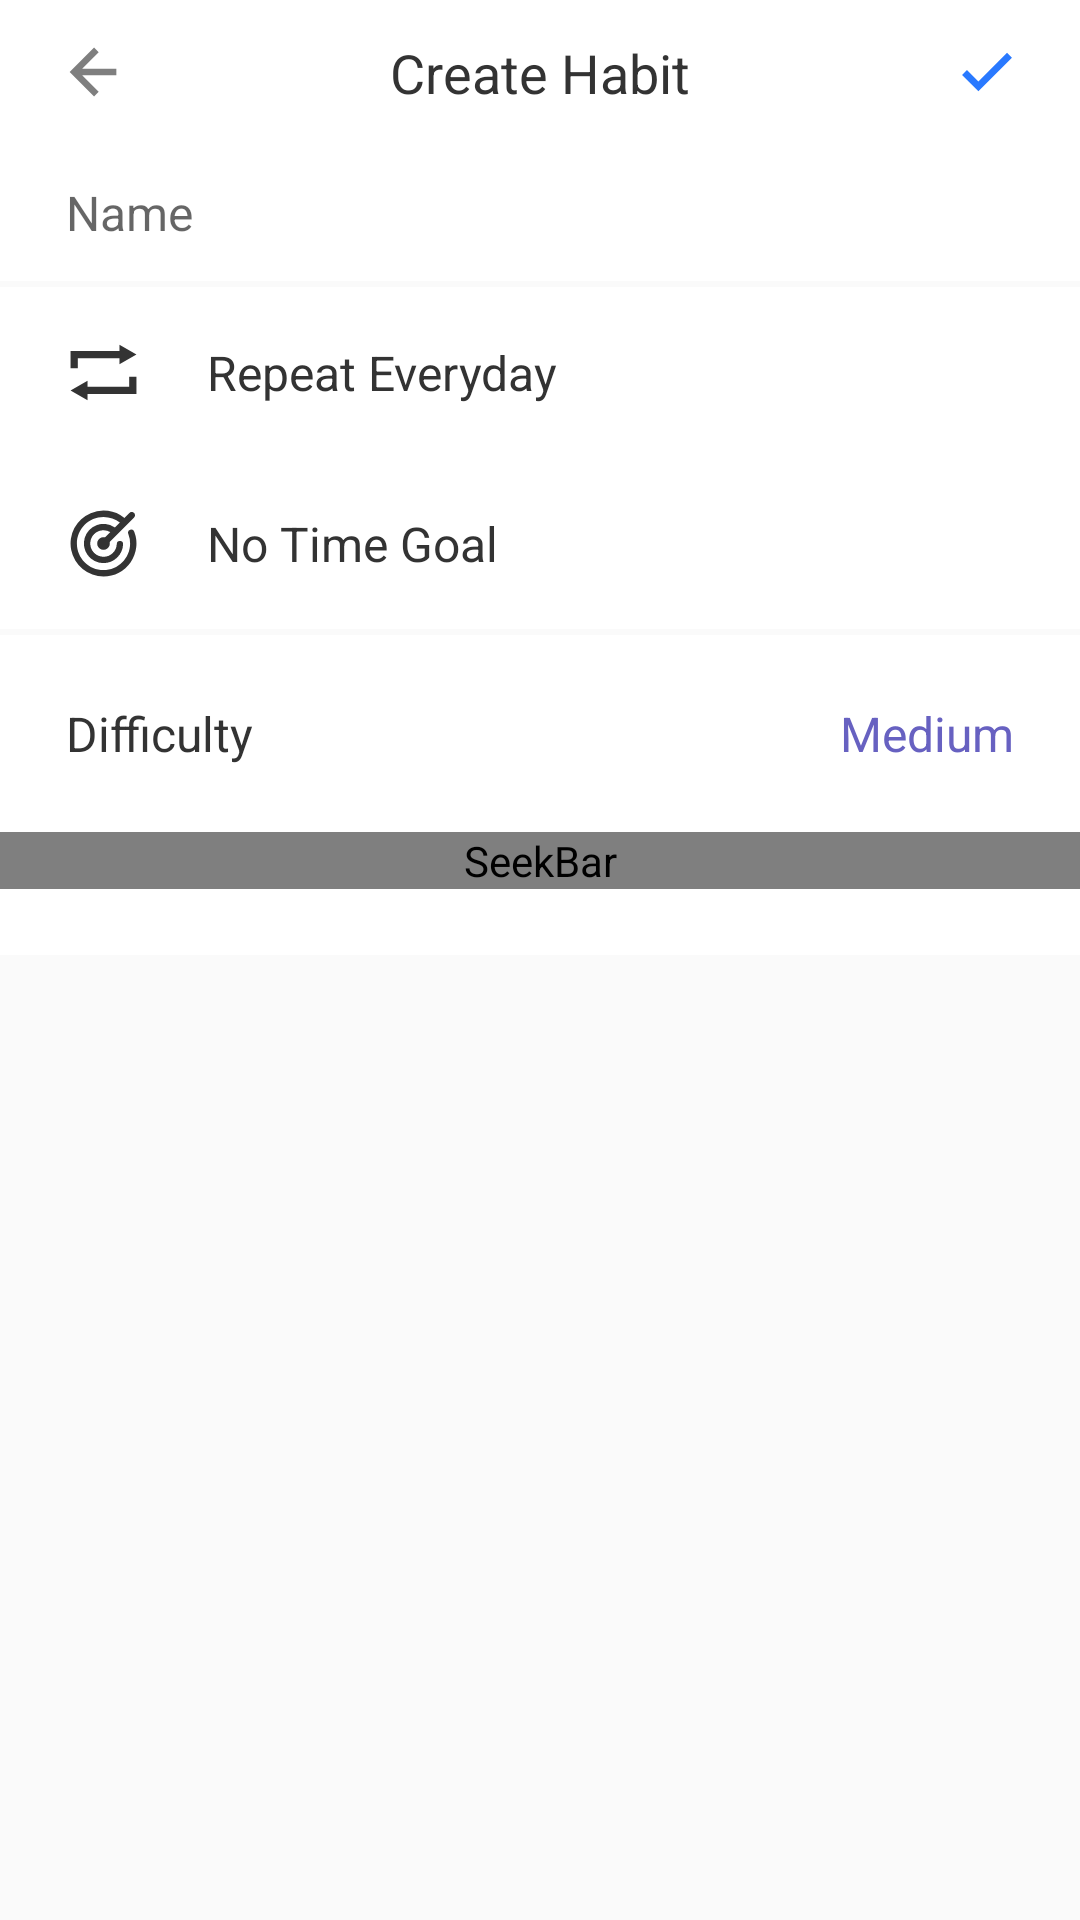

Reconstruct the res/layout file that produces this screen, plus the resources it refers to.
<!-- AndroidManifest.xml: application theme AppTheme -->
<!-- res/layout/activity_add_habit.xml -->
<?xml version="1.0" encoding="utf-8"?>
<LinearLayout xmlns:android="http://schemas.android.com/apk/res/android"
    xmlns:app="http://schemas.android.com/apk/res-auto"
    xmlns:tools="http://schemas.android.com/tools"
    android:layout_width="match_parent"
    android:layout_height="match_parent"
    android:orientation="vertical"
    tools:context=".activities.add_habit.AddHabitActivity">

    <com.google.android.material.appbar.AppBarLayout
        android:id="@+id/appBarLayout"
        android:layout_width="match_parent"
        android:layout_height="@dimen/height_app_bar"
        android:background="@color/colorPrimaryDark"
        android:theme="@style/ThemeOverlay.AppCompat.Dark.ActionBar">

        <androidx.constraintlayout.widget.ConstraintLayout
            android:layout_width="match_parent"
            android:layout_height="match_parent">

            <TextView
                android:id="@+id/textView"
                android:layout_width="wrap_content"
                android:layout_height="wrap_content"
                android:layout_gravity="center"
                android:text="Create Habit"
                android:textAppearance="@style/TextTitle"
                app:layout_constraintBottom_toBottomOf="parent"
                app:layout_constraintEnd_toStartOf="@+id/image_done"
                app:layout_constraintStart_toEndOf="@+id/image_back"
                app:layout_constraintTop_toTopOf="parent" />

            <FrameLayout
                android:id="@+id/image_done"
                android:layout_width="wrap_content"
                android:layout_height="match_parent"
                app:layout_constraintBottom_toBottomOf="parent"
                app:layout_constraintEnd_toEndOf="parent"
                app:layout_constraintTop_toTopOf="parent">

                <ImageView
                    android:layout_width="@dimen/size_image_special"
                    android:layout_height="@dimen/size_image_special"
                    android:layout_gravity="center"
                    android:layout_marginStart="@dimen/margin_base"
                    android:layout_marginEnd="@dimen/margin_base"
                    android:src="@drawable/tick"
                    android:tint="@color/colorAccent" />
            </FrameLayout>


            <FrameLayout
                android:id="@+id/image_back"
                android:layout_width="wrap_content"
                android:layout_height="match_parent"
                app:layout_constraintBottom_toBottomOf="parent"
                app:layout_constraintStart_toStartOf="parent"
                app:layout_constraintTop_toTopOf="parent">

                <ImageView
                    android:layout_width="@dimen/size_image_special"
                    android:layout_height="@dimen/size_image_special"
                    android:layout_gravity="center"
                    android:layout_marginStart="@dimen/margin_base"
                    android:layout_marginEnd="@dimen/margin_base"
                    android:src="@drawable/back_arrow"
                    android:tint="@color/colorGray" />
            </FrameLayout>

        </androidx.constraintlayout.widget.ConstraintLayout>

    </com.google.android.material.appbar.AppBarLayout>

    <EditText
        android:id="@+id/editText_name"
        android:layout_width="match_parent"
        android:layout_height="wrap_content"
        android:background="@color/colorPrimary"
        android:hint="Name"
        android:inputType="textMultiLine|textCapSentences"
        android:maxLength="80"
        android:maxLines="2"
        android:paddingLeft="@dimen/margin_base"
        android:paddingTop="@dimen/padding_vertical_edit_text"
        android:paddingRight="@dimen/margin_base"
        android:paddingBottom="@dimen/padding_vertical_edit_text"
        android:textAppearance="@style/TextPrimary"/>

<include layout="@layout/frame_error_line"/>

    <androidx.constraintlayout.widget.ConstraintLayout
        android:id="@+id/view_repeat"
        android:layout_width="match_parent"
        android:layout_height="wrap_content"
        android:layout_marginTop="@dimen/margin_between_blocks"
        android:background="@color/colorPrimary"
        android:clickable="true"
        android:focusable="true"
        android:foreground="?attr/selectableItemBackground"
        android:paddingTop="@dimen/padding_vertical_item"
        android:paddingBottom="@dimen/padding_vertical_item">

        <ImageView
            android:id="@+id/image_repeat"
            android:layout_width="@dimen/size_check_box"
            android:layout_height="@dimen/size_check_box"
            android:layout_marginStart="@dimen/margin_base"
            android:button="@drawable/button_hiding_check_box"
            android:src="@drawable/repeat"
            android:tint="@color/colorBlack"
            app:layout_constraintBottom_toBottomOf="parent"
            app:layout_constraintStart_toStartOf="parent"
            app:layout_constraintTop_toTopOf="parent" />

        <TextView
            android:id="@+id/text_repeat"
            android:layout_width="0dp"
            android:layout_height="wrap_content"
            android:layout_marginStart="@dimen/margin_base"
            android:baselineAligned="false"
            android:text="Repeat Everyday"
            android:textAppearance="@style/TextPrimary"
            app:layout_constraintBottom_toBottomOf="parent"
            app:layout_constraintEnd_toEndOf="parent"
            app:layout_constraintStart_toEndOf="@+id/image_repeat"
            app:layout_constraintTop_toTopOf="parent" />

    </androidx.constraintlayout.widget.ConstraintLayout>

    <androidx.constraintlayout.widget.ConstraintLayout
        android:id="@+id/view_goalTime"
        android:layout_width="match_parent"
        android:layout_height="wrap_content"
        android:background="@color/colorPrimary"
        android:clickable="true"
        android:focusable="true"
        android:foreground="?attr/selectableItemBackground"
        android:paddingTop="@dimen/padding_vertical_item"
        android:paddingBottom="@dimen/padding_vertical_item">

        <ImageView
            android:id="@+id/image_goal"
            android:layout_width="@dimen/size_check_box"
            android:layout_height="@dimen/size_check_box"
            android:layout_marginStart="@dimen/margin_base"
            android:button="@drawable/button_hiding_check_box"
            android:src="@drawable/time_goal"
            android:tint="@color/colorBlack"
            app:layout_constraintBottom_toBottomOf="parent"
            app:layout_constraintStart_toStartOf="parent"
            app:layout_constraintTop_toTopOf="parent" />

        <TextView
            android:id="@+id/text_goal"
            android:layout_width="0dp"
            android:layout_height="wrap_content"
            android:layout_marginStart="@dimen/margin_base"
            android:baselineAligned="false"
            android:text="No Time Goal"
            android:textAppearance="@style/TextPrimary"
            app:layout_constraintBottom_toBottomOf="parent"
            app:layout_constraintEnd_toEndOf="parent"
            app:layout_constraintStart_toEndOf="@+id/image_goal"
            app:layout_constraintTop_toTopOf="parent" />

    </androidx.constraintlayout.widget.ConstraintLayout>

    <include layout="@layout/seek_bar_difficult"/>

</LinearLayout>
<!-- res/layout/frame_error_line.xml (included above) -->
<?xml version="1.0" encoding="utf-8"?>
<FrameLayout xmlns:android="http://schemas.android.com/apk/res/android"
    android:id="@+id/frame_error_line"
    android:layout_width="match_parent"
    android:layout_height="2dp"
    android:layout_marginStart="@dimen/margin_base"
    android:layout_marginEnd="@dimen/margin_base"
    android:background="@color/colorRed"
    android:visibility="gone" />
<!-- res/layout/seek_bar_difficult.xml (included above) -->
<?xml version="1.0" encoding="utf-8"?>
<androidx.constraintlayout.widget.ConstraintLayout xmlns:android="http://schemas.android.com/apk/res/android"
    xmlns:app="http://schemas.android.com/apk/res-auto"
    android:layout_width="match_parent"
    android:layout_height="wrap_content"
    android:layout_marginTop="@dimen/margin_between_blocks"
    android:background="@color/colorPrimary"
    android:paddingTop="@dimen/margin_base"
    android:paddingBottom="@dimen/margin_base">

    <TextView
        android:id="@+id/text_text_difficult"
        android:layout_width="wrap_content"
        android:layout_height="wrap_content"
        android:layout_marginStart="@dimen/margin_base"
        android:text="Difficulty"
        android:textAppearance="@style/TextPrimary"
        app:layout_constraintStart_toStartOf="parent"
        app:layout_constraintTop_toTopOf="parent" />

    <TextView
        android:id="@+id/text_difficult"
        android:layout_width="wrap_content"
        android:layout_height="wrap_content"
        android:layout_marginEnd="@dimen/margin_base"
        android:text="Medium"
        android:textAppearance="@style/TextPrimary"
        android:textColor="@color/colorMediumCase"
        app:layout_constraintEnd_toEndOf="parent"
        app:layout_constraintHorizontal_bias="1.0"
        app:layout_constraintStart_toEndOf="@+id/text_text_difficult"
        app:layout_constraintTop_toTopOf="parent" />

    <SeekBar
        android:id="@+id/seekBar_difficult"
        android:layout_width="match_parent"
        android:layout_height="wrap_content"
        android:layout_marginTop="@dimen/margin_base"
        android:max="100"
        android:progressDrawable="@drawable/seekbar_bg"
        android:splitTrack="false"
        android:thumb="@drawable/seekbar_thumb"
        app:layout_constraintBottom_toBottomOf="parent"
        app:layout_constraintEnd_toEndOf="parent"
        app:layout_constraintStart_toStartOf="parent"
        app:layout_constraintTop_toBottomOf="@+id/text_text_difficult" />
</androidx.constraintlayout.widget.ConstraintLayout>
<!-- resources referenced by this layout -->
<resources>
  <color name="colorAccent">#2979FF</color>
  <color name="colorBlack">#333</color>
  <color name="colorGray">#7F7F7F</color>
  <color name="colorMediumCase">#6761C1</color>
  <color name="colorPrimary">#fff</color>
  <color name="colorPrimaryDark">#fff</color>
  <color name="colorRed">#FF2929</color>
  <dimen name="height_app_bar">48dp</dimen>
  <dimen name="margin_base">22dp</dimen>
  <dimen name="margin_between_blocks">2dp</dimen>
  <dimen name="padding_vertical_edit_text">12dp</dimen>
  <dimen name="padding_vertical_item">16dp</dimen>
  <dimen name="size_check_box">25dp</dimen>
  <dimen name="size_image_special">18dp</dimen>
  <!-- drawable button_hiding_check_box (drawable) -->
  <?xml version="1.0" encoding="utf-8"?>
  <selector xmlns:android="http://schemas.android.com/apk/res/android">
      <item android:state_checked="true"
          android:drawable="@drawable/button_hiding_check_box_checked" />
      <item android:state_checked="false"
          android:drawable="@drawable/button_hiding_check_box_unchecked" />
  </selector>
  <!-- drawable seekbar_thumb (drawable) -->
  <?xml version="1.0" encoding="utf-8"?>
  <layer-list xmlns:android="http://schemas.android.com/apk/res/android">
      <item>
          <shape android:shape="oval">
              <size
                  android:width="@dimen/size_check_box"
                  android:height="@dimen/size_check_box" />
              <solid android:color="@color/colorAccent" />
          </shape>
      </item>
  </layer-list>
  <!-- drawable tick (drawable) -->
  <vector xmlns:android="http://schemas.android.com/apk/res/android"
      android:width="850.39dp"
      android:height="850.39dp"
      android:viewportWidth="850.39"
      android:viewportHeight="850.39">
    <path
        android:fillColor="#fff"
        android:pathData="M289.76,728.32l-257.67,-257.67l77.7,-77.7l179.97,179.97l450.85,-450.84l77.69,77.7l-528.54,528.54z"/>
  </vector>
  <style name="TextPrimary" parent="TextAppearance.AppCompat">
          <item name="android:textSize">@dimen/font_size_text_primary</item>
          <item name="android:textColor">@color/colorBlack</item>
      </style>
  <style name="TextTitle" parent="TextAppearance.AppCompat">
          <item name="android:textAllCaps">false</item>
          <item name="android:textSize">@dimen/font_size_text_title</item>
          <item name="android:textColor">@color/colorBlack</item>
      </style>
  <style name="AppTheme" parent="Theme.AppCompat.Light.NoActionBar">
          <item name="colorPrimary">@color/colorPrimary</item>
          <item name="colorPrimaryDark">@color/colorPrimaryDark</item>
          <item name="colorAccent">@color/colorAccent</item>
          <item name="android:windowLightStatusBar">true</item>
      </style>
  <dimen name="height_progress_bar">6dp</dimen>
  <!-- drawable rectangle_rounded_light_gray (drawable) -->
  <?xml version="1.0" encoding="utf-8"?>
  <selector xmlns:android="http://schemas.android.com/apk/res/android">
      <item>
          <shape android:shape="rectangle">
              <corners android:radius="@dimen/corners_radius_rectangle_rounded"/>
              <solid android:color="@color/colorLightGray"/>
          </shape>
      </item>
  </selector>
  <dimen name="font_size_text_primary">16sp</dimen>
  <dimen name="font_size_text_title">18sp</dimen>
  <dimen name="size_check_box_icon">14dp</dimen>
  <!-- drawable up_arrow (drawable) -->
  <vector xmlns:android="http://schemas.android.com/apk/res/android"
      android:width="850.39dp"
      android:height="850.39dp"
      android:viewportWidth="850.39"
      android:viewportHeight="850.39">
    <path
        android:fillColor="@color/colorGray"
        android:pathData="M425.2,146.53l410.04,410.03l-77.7,77.7l-332.34,-332.34l-332.33,332.34l-77.7,-77.7l410.03,-410.03z"/>
  </vector>
  <dimen name="corners_radius_rectangle_rounded">20dp</dimen>
  <color name="colorLightGray">#C8C8C8</color>
</resources>
